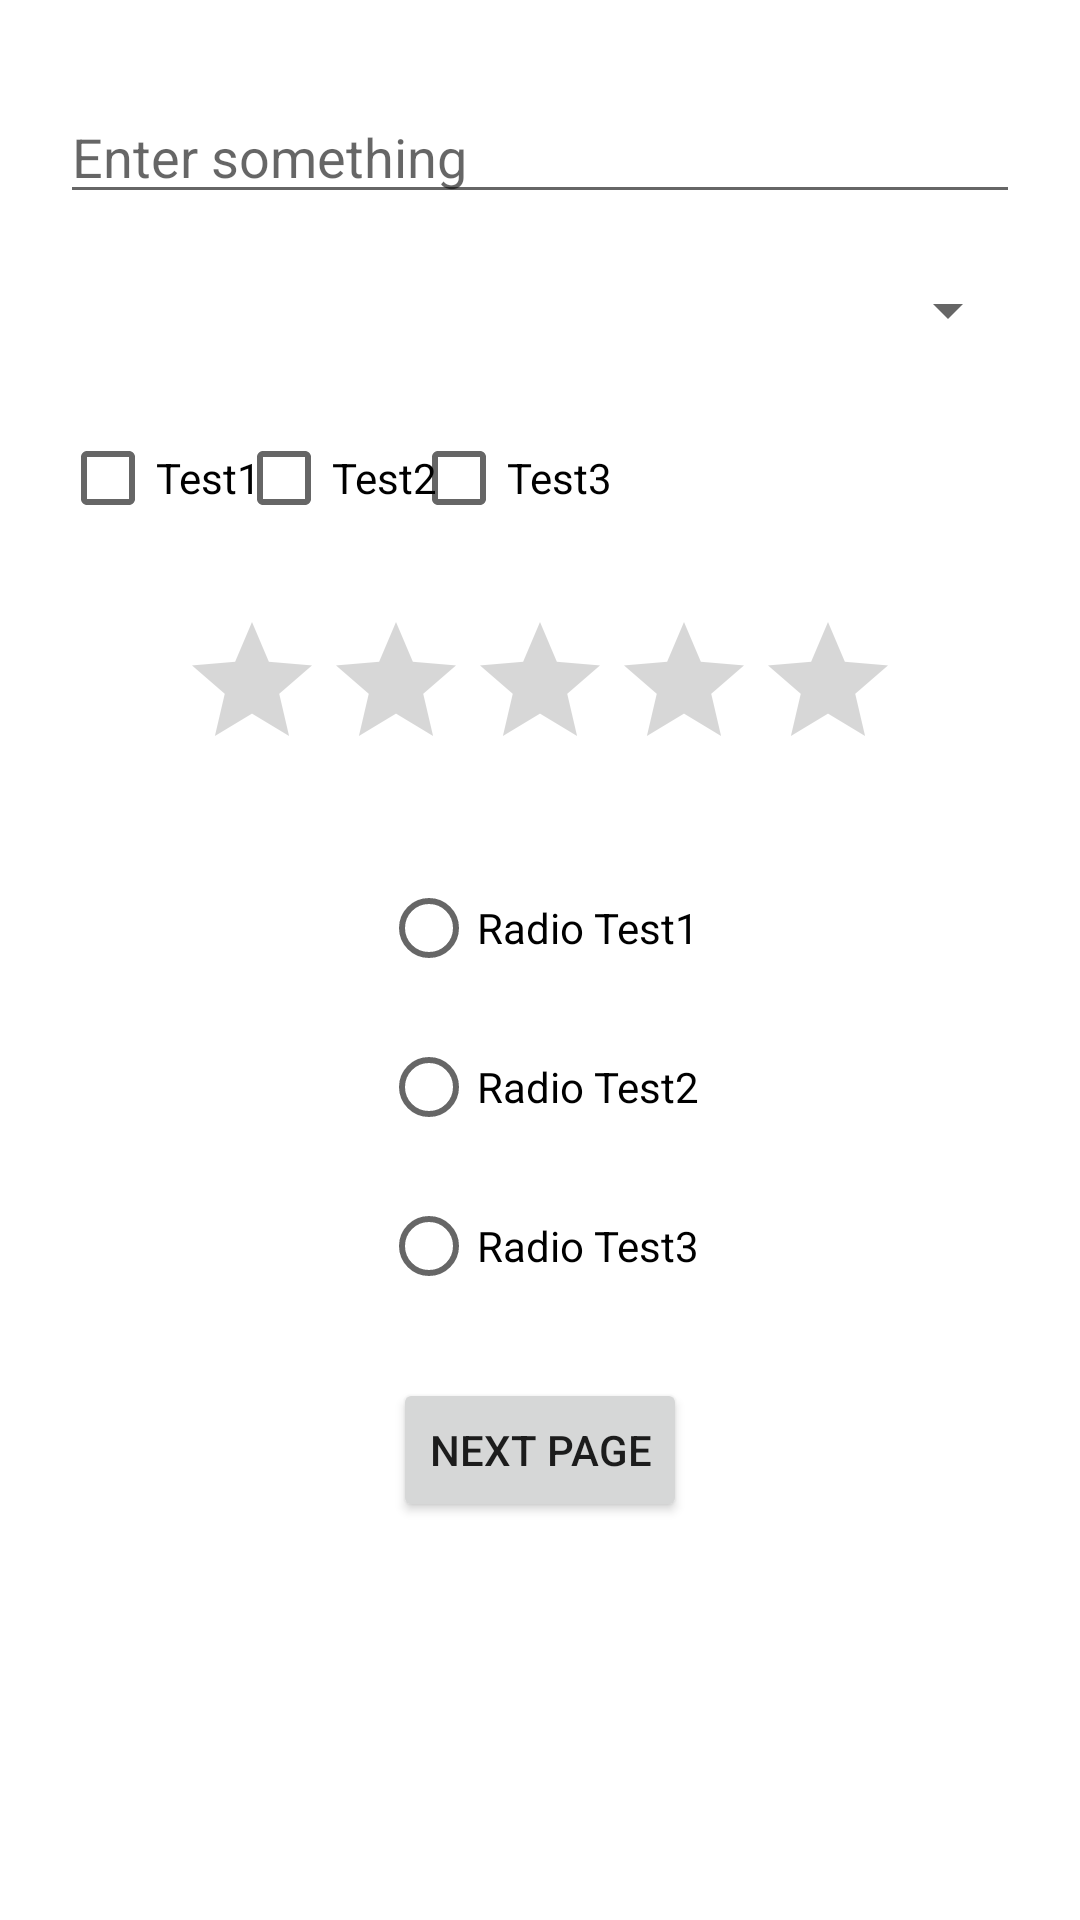

Android layout source for this screen:
<!-- AndroidManifest.xml: application theme Theme.MyWidgetLayoutExercise -->
<!-- res/layout/activity_second.xml -->
<?xml version="1.0" encoding="utf-8"?>
<androidx.constraintlayout.widget.ConstraintLayout xmlns:android="http://schemas.android.com/apk/res/android"
    xmlns:app="http://schemas.android.com/apk/res-auto"
    xmlns:tools="http://schemas.android.com/tools"
    android:layout_width="match_parent"
    android:layout_height="match_parent"
    tools:context=".SecondPage"
    android:orientation="vertical"
    android:padding="20dp"
    android:layout_marginVertical="10dp">

    <EditText
        android:id="@+id/edittext"
        android:layout_width="match_parent"
        android:layout_height="wrap_content"
        android:layout_marginTop="10dp"
        android:hint="Enter something"
        app:layout_constraintEnd_toEndOf="parent"
        app:layout_constraintStart_toStartOf="parent"
        app:layout_constraintTop_toTopOf="parent"/>

    <Spinner
        android:id="@+id/spinner"
        android:layout_width="match_parent"
        android:layout_height="wrap_content"
        android:layout_marginTop="20dp"
        app:layout_constraintTop_toBottomOf="@id/edittext"
        app:layout_constraintEnd_toEndOf="parent"
        app:layout_constraintStart_toStartOf="parent"
        />


    <CheckBox
        android:id="@+id/cb1"
        android:layout_width="match_parent"
        android:layout_height="wrap_content"
        android:layout_marginTop="20dp"
        android:text="Test1"
        app:layout_constraintTop_toBottomOf="@id/spinner"
        app:layout_constraintEnd_toEndOf="parent"
        app:layout_constraintStart_toStartOf="parent"/>

    <CheckBox
        android:id="@+id/cb3"
        android:layout_width="wrap_content"
        android:layout_height="wrap_content"
        android:layout_marginTop="20dp"
        android:text="Test3"
        app:layout_constraintHorizontal_bias="0.462"
        app:layout_constraintLeft_toLeftOf="parent"
        app:layout_constraintRight_toRightOf="@+id/cb1"
        app:layout_constraintTop_toBottomOf="@id/spinner" />

    <CheckBox
        android:id="@+id/cb2"
        android:layout_width="wrap_content"
        android:layout_height="wrap_content"
        android:layout_marginTop="20dp"
        android:text="Test2"
        app:layout_constraintTop_toBottomOf="@id/spinner"
        app:layout_constraintRight_toRightOf="@+id/cb3"
        app:layout_constraintLeft_toLeftOf="parent"
        />

    <RatingBar
        android:id="@+id/ratingbar"
        android:layout_width="wrap_content"
        android:layout_height="wrap_content"
        android:layout_marginTop="20dp"
        app:layout_constraintTop_toBottomOf="@id/cb1"
        app:layout_constraintEnd_toEndOf="parent"
        app:layout_constraintStart_toStartOf="parent"
        />
    <RadioGroup
        android:id="@+id/radiogrp"
        android:layout_width="wrap_content"
        android:layout_height="wrap_content"
        app:layout_constraintTop_toBottomOf="@+id/ratingbar"
        app:layout_constraintEnd_toEndOf="parent"
        app:layout_constraintStart_toStartOf="parent"
        android:layout_marginTop="20dp">

        <RadioButton
            android:layout_width="wrap_content"
            android:layout_height="wrap_content"
            android:layout_marginTop="5dp"
            android:text="Radio Test1"/>
        <RadioButton
            android:layout_width="wrap_content"
            android:layout_height="wrap_content"
            android:layout_marginTop="5dp"
            android:text="Radio Test2"/>
        <RadioButton
            android:layout_width="wrap_content"
            android:layout_height="wrap_content"
            android:layout_marginTop="5dp"
            android:text="Radio Test3"/>
    </RadioGroup>

    <Button
        android:id="@+id/second_page_button"
        android:layout_width="wrap_content"
        android:layout_height="wrap_content"
        app:layout_constraintTop_toBottomOf="@+id/radiogrp"
        android:text="@string/main_end"
        app:layout_constraintEnd_toEndOf="parent"
        app:layout_constraintStart_toStartOf="parent"
        android:layout_marginTop="20dp"/>

</androidx.constraintlayout.widget.ConstraintLayout>
<!-- resources referenced by this layout -->
<resources>
  <string name="main_end">Next Page</string>
  <style name="Theme.MyWidgetLayoutExercise" parent="Theme.MaterialComponents.DayNight.NoActionBar">
          
          <item name="colorPrimary">@color/purple_500</item>
          <item name="colorPrimaryVariant">@color/purple_700</item>
          <item name="colorOnPrimary">@color/white</item>
          <item name="colorSecondary">@color/teal_200</item>
          <item name="colorSecondaryVariant">@color/teal_700</item>
          <item name="colorOnSecondary">@color/black</item>
          <item name="android:statusBarColor" tools:targetApi="l">?attr/colorPrimaryVariant</item>
      </style>
  <!-- not gathered from this repository: default colours our renderer supplied (Android Studio template values) -->
  <color name="purple_500">#FF6200EE</color>
  <color name="purple_700">#FF3700B3</color>
  <color name="teal_200">#FF03DAC5</color>
  <color name="teal_700">#FF018786</color>
  <color name="black">#FF000000</color>
  <color name="white">#FFFFFFFF</color>
</resources>
